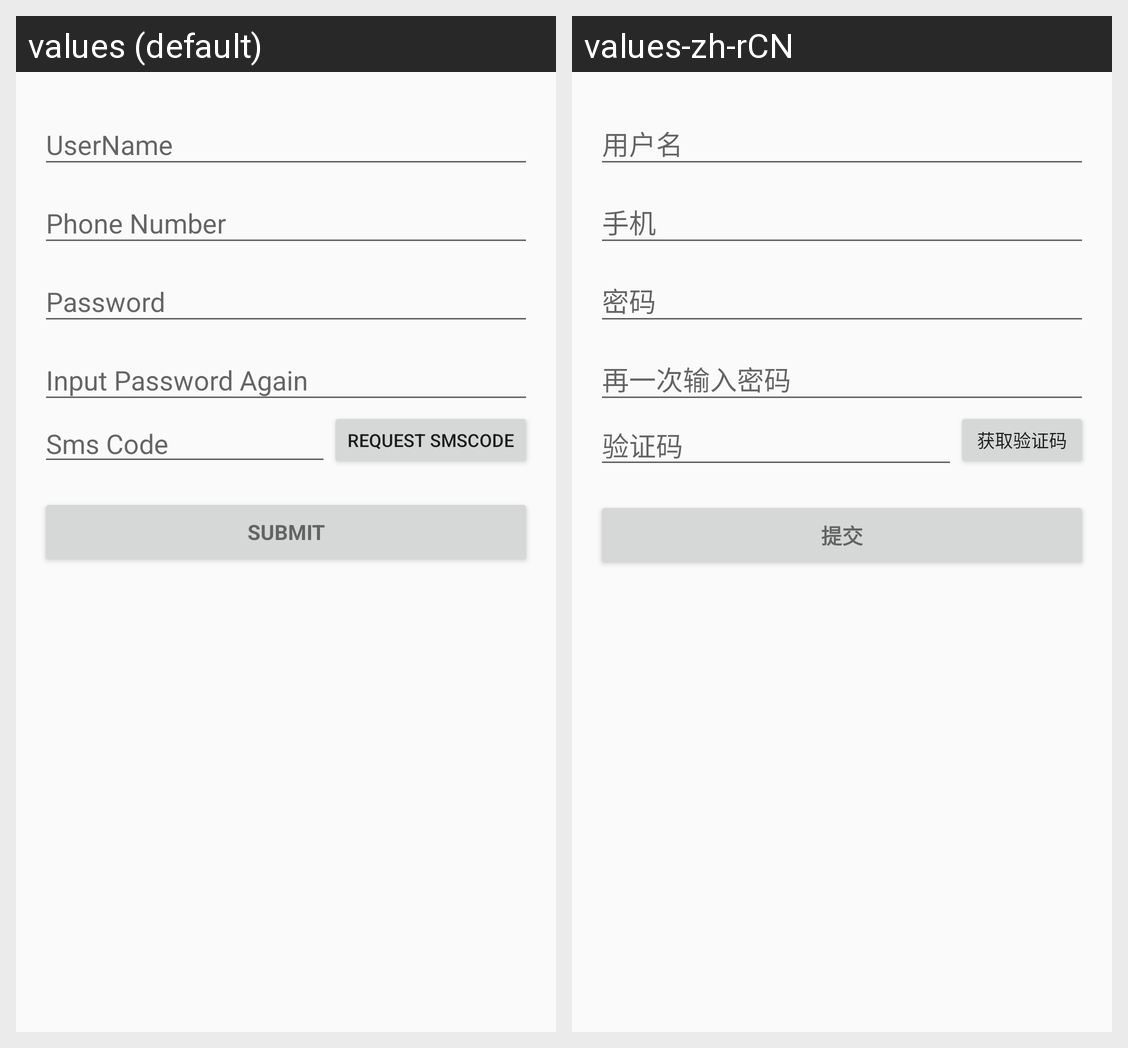

Strings drawn on this Android screen and how each of the app's shown locales translates them:
Android screen res/layout/activity_register.xml rendered under 2 locales, left to right: values (default), values-zh-rCN. Device: Nexus 5 (rendered at 1080×1920; each locale shown at half size, 540×960, under a caption strip naming it); theme AppTheme.
Strings drawn on this screen, with the default value and each locale's value (text and hints the layout hard-codes, and strings that could not be matched under every locale, appear in the picture but are not listed):

sms_code
  values: Sms Code
  values-zh-rCN: 验证码

request_sms_code
  values: Request SmsCode
  values-zh-rCN: 获取验证码

register_commit
  values: Submit
  values-zh-rCN: 提交
